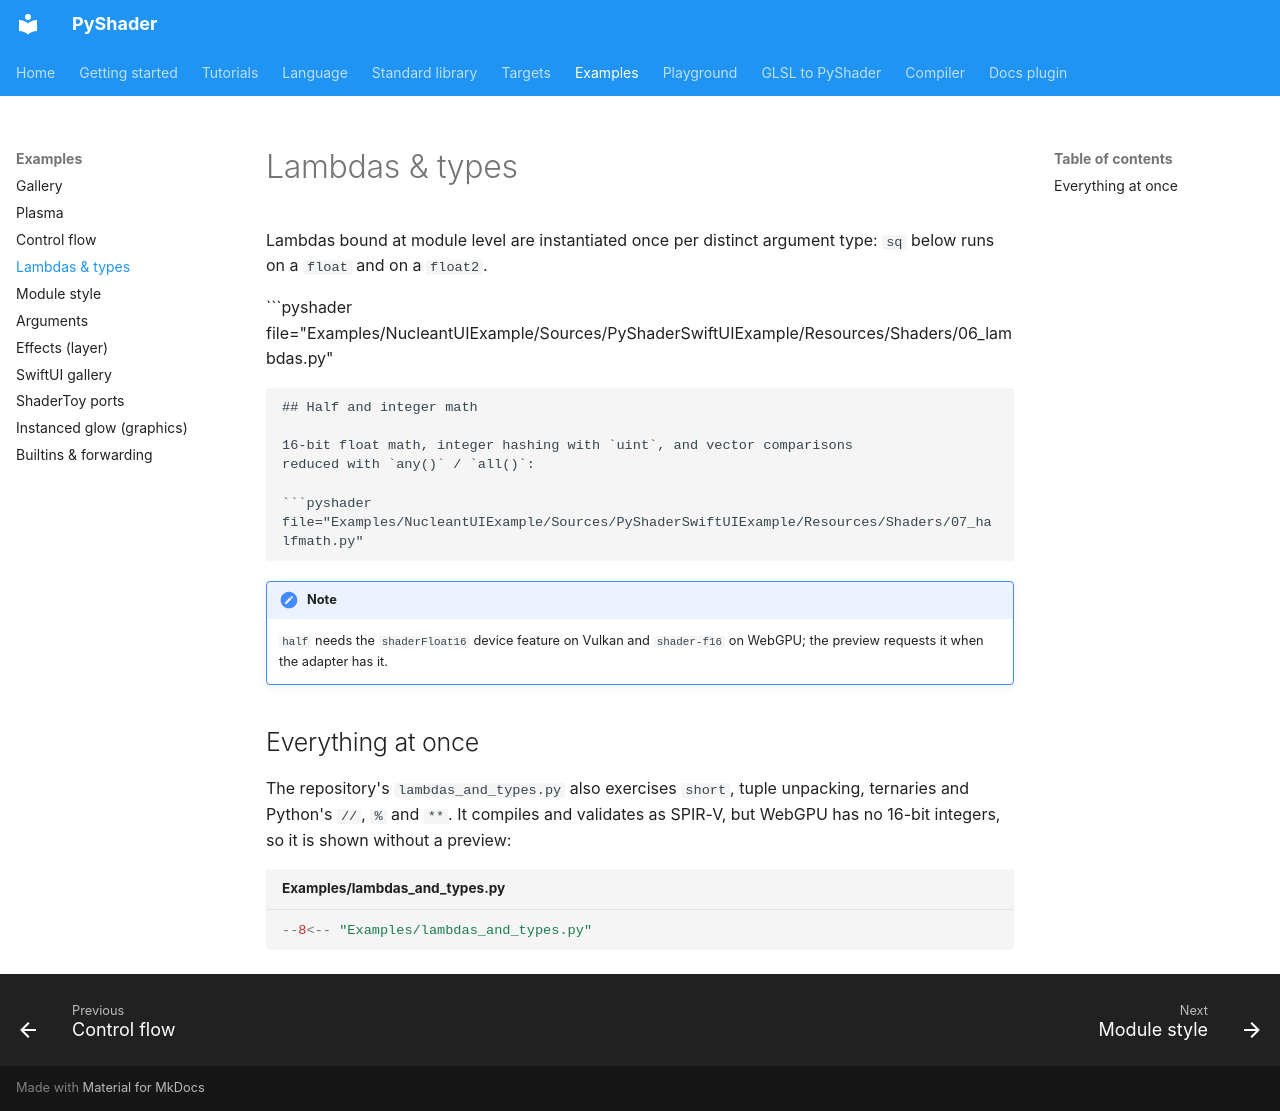

repository: NucleantUI/PyShader · page: examples/lambdas-and-types/index.html · generator: mkdocs

# Lambdas & types

Lambdas bound at module level are instantiated once per distinct argument
type: `sq` below runs on a `float` and on a `float2`.

```pyshader file="Examples/NucleantUIExample/Sources/PyShaderSwiftUIExample/Resources/Shaders/06_lambdas.py"
```

## Half and integer math

16-bit float math, integer hashing with `uint`, and vector comparisons
reduced with `any()` / `all()`:

```pyshader file="Examples/NucleantUIExample/Sources/PyShaderSwiftUIExample/Resources/Shaders/07_halfmath.py"
```

!!! note
    `half` needs the `shaderFloat16` device feature on Vulkan and
    `shader-f16` on WebGPU; the preview requests it when the adapter has it.

## Everything at once

The repository's `lambdas_and_types.py` also exercises `short`, tuple
unpacking, ternaries and Python's `//`, `%` and `**`. It compiles and
validates as SPIR-V, but WebGPU has no 16-bit integers, so it is shown
without a preview:

```py title="Examples/lambdas_and_types.py"
--8<-- "Examples/lambdas_and_types.py"
```
